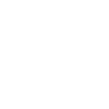
t = 0.00 s
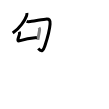
t = 3.50 s
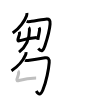
t = 7.25 s
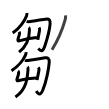
t = 10.75 s
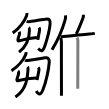
t = 14.50 s
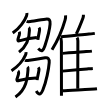
t = 18.00 s

The animated SVG that drew these frames (rendered in a browser with its animation timeline set to each time). Animation: 18 SMIL elements (animate=18); one cycle of 18.00 s.

<svg width="109px" height="109px" viewBox="0 0 px 109px" xmlns="http://www.w3.org/2000/svg" xmlns:xlink="http://www.w3.org/1999/xlink" xml:space="preserve" version="1.1"  baseProfile="full">
<path d="M26.89,13c0.09,1.05-0.05,1.97-0.4,2.96c-1.55,4.35-6.79,12.17-13.76,17.12" style="fill:none;stroke:black;stroke-width:3;opacity:0">
  <animate attributeType="CSS" attributeName="opacity" from="0" to="1" begin="0s" dur="1s" repeatCount="Indefinite" fill="freeze" />
</path>
<path d="M26.62,21.29c1.38,0.59,2.61,0.36,3.73,0.2c2.55-0.38,11.13-1.75,15.16-2.29c4.11-0.55,4.84,0.83,4.56,4.83c-0.28,4.02-2.94,14.87-5.15,21.74c-1.45,4.51-3.01,6.86-6.66,2.73" style="fill:none;stroke:black;stroke-width:3;opacity:0">
  <animate attributeType="CSS" attributeName="opacity" from="0" to="1" begin="1s" dur="1s" repeatCount="Indefinite" fill="freeze" />
</path>
<path d="M19.18,31.8c0.45,0.82,0.61,1.88,0.15,3.02c-0.57,1.43-0.7,2.18-1.29,4.14c-0.38,1.25-0.08,2.28,1.18,1.91C23.5,39.62,32.5,38,36.89,37.54" style="fill:none;stroke:black;stroke-width:3;opacity:0">
  <animate attributeType="CSS" attributeName="opacity" from="0" to="1" begin="2s" dur="1s" repeatCount="Indefinite" fill="freeze" />
</path>
<path d="M38.95,27.65c0.21,0.28,0.68,1.2,0.65,1.79c-0.15,2.74-1.1,5.31-1.77,10.4" style="fill:none;stroke:black;stroke-width:3;opacity:0">
  <animate attributeType="CSS" attributeName="opacity" from="0" to="1" begin="3s" dur="1s" repeatCount="Indefinite" fill="freeze" />
</path>
<path d="M28.7,27.59c0.65,0.45,0.74,1.85,0.74,2.58c0,6.28-1.07,14.7-10.44,21.9" style="fill:none;stroke:black;stroke-width:3;opacity:0">
  <animate attributeType="CSS" attributeName="opacity" from="0" to="1" begin="4s" dur="1s" repeatCount="Indefinite" fill="freeze" />
</path>
<path d="M26,52.1c0.12,1.08-0.06,2.1-0.55,3.06c-1.74,4.09-7.01,11.21-13.95,15.62" style="fill:none;stroke:black;stroke-width:3;opacity:0">
  <animate attributeType="CSS" attributeName="opacity" from="0" to="1" begin="5s" dur="1s" repeatCount="Indefinite" fill="freeze" />
</path>
<path d="M25.05,60.14c1.32,0.74,3.22,0.37,4.47,0.17c4.59-0.76,12.35-1.93,15.56-2.46c2.7-0.45,4.4,0.77,4.12,4.77c-0.4,5.61-2.84,19.06-6.46,27.62c-1.89,4.46-3.86,5.19-6.45,0.72" style="fill:none;stroke:black;stroke-width:3;opacity:0">
  <animate attributeType="CSS" attributeName="opacity" from="0" to="1" begin="6s" dur="1s" repeatCount="Indefinite" fill="freeze" />
</path>
<path d="M17.97,70.98c0.27,0.22,0.69,0.82,0.69,2.1c0,1.49-0.66,3.04-1.64,5.75c-0.65,1.81,0.05,2.26,1.94,1.69c5.32-1.63,12.1-2.55,17.18-2.6" style="fill:none;stroke:black;stroke-width:3;opacity:0">
  <animate attributeType="CSS" attributeName="opacity" from="0" to="1" begin="7s" dur="1s" repeatCount="Indefinite" fill="freeze" />
</path>
<path d="M38.3,67.37c0.24,0.32,0.76,1.34,0.72,2c-0.17,3.06-1.52,7.13-1.94,10.72" style="fill:none;stroke:black;stroke-width:3;opacity:0">
  <animate attributeType="CSS" attributeName="opacity" from="0" to="1" begin="8s" dur="1s" repeatCount="Indefinite" fill="freeze" />
</path>
<path d="M27.46,66.8c0.49,0.46,0.61,1.8,0.55,2.55c-0.55,7.12-0.88,19.9-12.57,27.55" style="fill:none;stroke:black;stroke-width:3;opacity:0">
  <animate attributeType="CSS" attributeName="opacity" from="0" to="1" begin="9s" dur="1s" repeatCount="Indefinite" fill="freeze" />
</path>
<path d="M65.58,15.42c0.13,1.8-0.04,2.89-0.46,4.4C62.41,29.44,58.38,39.38,52,49.75" style="fill:none;stroke:black;stroke-width:3;opacity:0">
  <animate attributeType="CSS" attributeName="opacity" from="0" to="1" begin="10s" dur="1s" repeatCount="Indefinite" fill="freeze" />
</path>
<path d="M60.33,37.81c1.12,1.12,1.06,2.5,1.06,3.94c0,11.28,0.04,35.22,0.06,47.62c0,2.85,0.01,5.09,0.01,6.43" style="fill:none;stroke:black;stroke-width:3;opacity:0">
  <animate attributeType="CSS" attributeName="opacity" from="0" to="1" begin="11s" dur="1s" repeatCount="Indefinite" fill="freeze" />
</path>
<path d="M83.44,14.72c0.06,1.02-0.15,2.38-0.46,3.2c-2.11,5.58-4.89,12.34-6.69,16.05" style="fill:none;stroke:black;stroke-width:3;opacity:0">
  <animate attributeType="CSS" attributeName="opacity" from="0" to="1" begin="12s" dur="1s" repeatCount="Indefinite" fill="freeze" />
</path>
<path d="M60.98,36.89c4.95-0.63,19.6-1.98,27.94-2.84c2.95-0.31,5.14-0.55,5.89-0.68" style="fill:none;stroke:black;stroke-width:3;opacity:0">
  <animate attributeType="CSS" attributeName="opacity" from="0" to="1" begin="13s" dur="1s" repeatCount="Indefinite" fill="freeze" />
</path>
<path d="M77.04,37.6c0.64,0.97,0.83,2.29,0.83,3.4c-0.01,9.56-0.12,35.47-0.12,47.75" style="fill:none;stroke:black;stroke-width:3;opacity:0">
  <animate attributeType="CSS" attributeName="opacity" from="0" to="1" begin="14s" dur="1s" repeatCount="Indefinite" fill="freeze" />
</path>
<path d="M62.62,53.37c4.57-0.48,16.04-1.22,23.5-1.75c2.87-0.2,5.04-0.37,5.79-0.48" style="fill:none;stroke:black;stroke-width:3;opacity:0">
  <animate attributeType="CSS" attributeName="opacity" from="0" to="1" begin="15s" dur="1s" repeatCount="Indefinite" fill="freeze" />
</path>
<path d="M62.36,71.13c4.88-0.36,16.81-1.48,24.65-2.18c2.88-0.26,5.04-0.45,5.8-0.54" style="fill:none;stroke:black;stroke-width:3;opacity:0">
  <animate attributeType="CSS" attributeName="opacity" from="0" to="1" begin="16s" dur="1s" repeatCount="Indefinite" fill="freeze" />
</path>
<path d="M62.36,90.83c6.14-0.21,18.56-1.08,27.65-1.55c3.54-0.18,6.19-0.33,6.99-0.43" style="fill:none;stroke:black;stroke-width:3;opacity:0">
  <animate attributeType="CSS" attributeName="opacity" from="0" to="1" begin="17s" dur="1s" repeatCount="Indefinite" fill="freeze" />
</path>
</svg>
